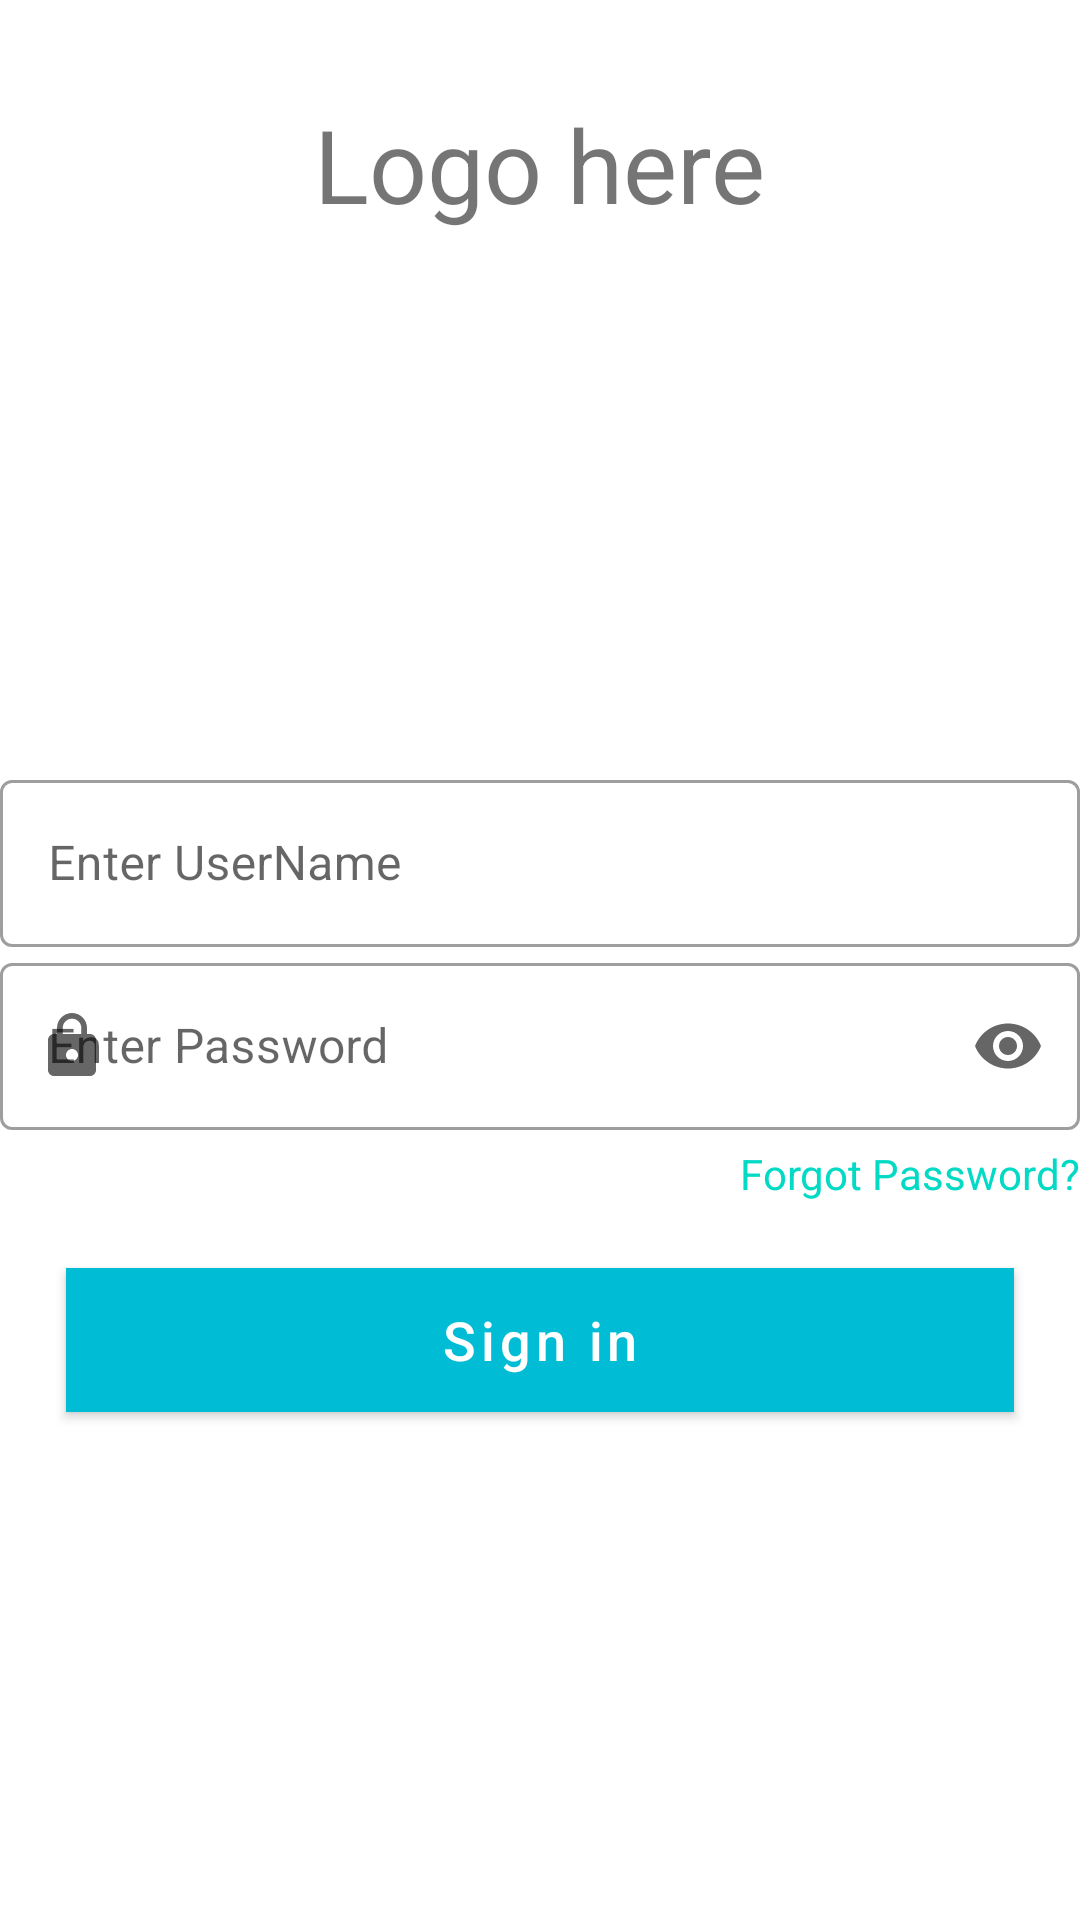

This screen was rendered from an Android layout file. Write that file and the resources it references.
<!-- AndroidManifest.xml: application theme Theme.TOTAL -->
<!-- res/layout/new_login.xml -->
<?xml version="1.0" encoding="utf-8"?>
<layout xmlns:android="http://schemas.android.com/apk/res/android"
    xmlns:app="http://schemas.android.com/apk/res-auto"
    xmlns:apps="http://schemas.android.com/tools">

    <data>
        <variable
            name="viewModel"
            type="raum.muchbeer.total.viewmodel.LoginViewModel" />
    </data>
<androidx.constraintlayout.widget.ConstraintLayout
      android:layout_width="match_parent"
    android:layout_height="match_parent"
    android:id="@+id/general_layout">

    <TextView
        android:id="@+id/logo"
        android:layout_width="wrap_content"
        android:layout_height="wrap_content"
        android:layout_marginTop="32dp"
        android:text="Logo here"
        android:textSize="34dp"
        app:layout_constraintEnd_toEndOf="parent"
        app:layout_constraintStart_toStartOf="parent"
        app:layout_constraintTop_toTopOf="parent" />
    <LinearLayout
        android:layout_width="match_parent"
        android:layout_height="wrap_content"
        android:orientation="vertical"
        android:id="@+id/editButon"
        android:paddingTop="30dp"
        app:layout_constraintStart_toStartOf="parent"
        app:layout_constraintEnd_toEndOf="parent"
        app:layout_constraintBottom_toBottomOf="parent"
        app:layout_constraintTop_toBottomOf="@+id/logo">

        <com.google.android.material.textfield.TextInputLayout
            android:layout_width="match_parent"
            android:layout_height="wrap_content"
            android:hint="Enter UserName"
            app:startIconDrawable="@drawable/ic_baseline_person_24"
            style="@style/Widget.MaterialComponents.TextInputLayout.OutlinedBox">

            <com.google.android.material.textfield.TextInputEditText
                android:layout_width="match_parent"
                android:layout_height="wrap_content"
                android:singleLine="true"
                android:textColor="#03DAC5"
                android:inputType="textEmailAddress"
                apps:userName="@{viewModel.observeUserNameEdtTxt}"/>
        </com.google.android.material.textfield.TextInputLayout>

        <com.google.android.material.textfield.TextInputLayout
            android:layout_width="match_parent"
            android:layout_height="wrap_content"
            android:hint="Enter Password"
            app:startIconDrawable="@drawable/ic_password"
            app:endIconMode="password_toggle"
            app:endIconDrawable="@drawable/ic_clear"
            style="@style/Widget.MaterialComponents.TextInputLayout.OutlinedBox">

            <com.google.android.material.textfield.TextInputEditText
                android:id="@+id/passwordEdt"
                android:layout_width="match_parent"
                android:layout_height="wrap_content"
                android:layout_marginTop="16dp"
                android:singleLine="true"
                android:textColor="#03DAC5"
                android:inputType="textPassword"
                apps:passWord="@{viewModel.observePasswordEditTxt}"
                />
        </com.google.android.material.textfield.TextInputLayout>

        <TextView
            android:id="@+id/forgot"
            android:layout_width="wrap_content"
            android:layout_height="wrap_content"
            android:layout_gravity="right"
            android:paddingTop="5dp"
            android:textColor="#03DAC5"
            android:text="Forgot Password?"
            />

        <com.google.android.material.button.MaterialButton
            android:id="@+id/btnSignIn"
            android:layout_width="match_parent"
            android:layout_height="wrap_content"
            android:layout_margin="22dp"
            android:background="#d67601"
            android:text="Sign in"
            android:textAllCaps="false"
            android:textColor="#fff"
            android:textSize="18sp"
            app:cornerRadius="16dp"
            android:onClick="@{() -> viewModel.loginUser()}"/>
        <ProgressBar
            android:layout_width="wrap_content"
            android:layout_height="wrap_content"
            android:layout_gravity="center"
            android:id="@+id/progressBar"
            android:visibility="gone"
            />
    </LinearLayout>
</androidx.constraintlayout.widget.ConstraintLayout></layout>
<!-- resources referenced by this layout -->
<resources>
  <!-- drawable ic_password (drawable-v24) -->
  <vector xmlns:android="http://schemas.android.com/apk/res/android"
      android:width="24dp"
      android:height="24dp"
      android:viewportWidth="24"
      android:viewportHeight="24"
      android:tint="?attr/colorControlNormal">
    <path
        android:fillColor="@color/teal_200"
        android:pathData="M18,8h-1L17,6c0,-2.76 -2.24,-5 -5,-5S7,3.24 7,6v2L6,8c-1.1,0 -2,0.9 -2,2v10c0,1.1 0.9,2 2,2h12c1.1,0 2,-0.9 2,-2L20,10c0,-1.1 -0.9,-2 -2,-2zM12,17c-1.1,0 -2,-0.9 -2,-2s0.9,-2 2,-2 2,0.9 2,2 -0.9,2 -2,2zM15.1,8L8.9,8L8.9,6c0,-1.71 1.39,-3.1 3.1,-3.1 1.71,0 3.1,1.39 3.1,3.1v2z"/>
  </vector>
  <style name="Theme.TOTAL" parent="Theme.MaterialComponents.DayNight.DarkActionBar">
          
          <item name="colorPrimary">@color/color_primary</item>
          <item name="colorPrimaryVariant">@color/color_primary_dark</item>
          <item name="colorOnPrimary">@color/color_primary_light</item>
          
          <item name="colorSecondary">@color/color_accent</item>
          <item name="colorSecondaryVariant">@color/color_primary_text</item>
          <item name="colorOnSecondary">@color/color_secondary_text</item>
          
          <item name="android:statusBarColor" tools:targetApi="l">?attr/colorPrimaryVariant</item>
          
      </style>
  <color name="teal_200">#FF03DAC5</color>
  <color name="color_primary">#00BCD4</color>
  <color name="color_primary_dark">#0097A7</color>
  <color name="color_primary_light">#B2EBF2</color>
  <color name="color_accent">#03A9F4</color>
  <color name="color_primary_text">#212121</color>
  <color name="color_secondary_text">#757575</color>
</resources>
